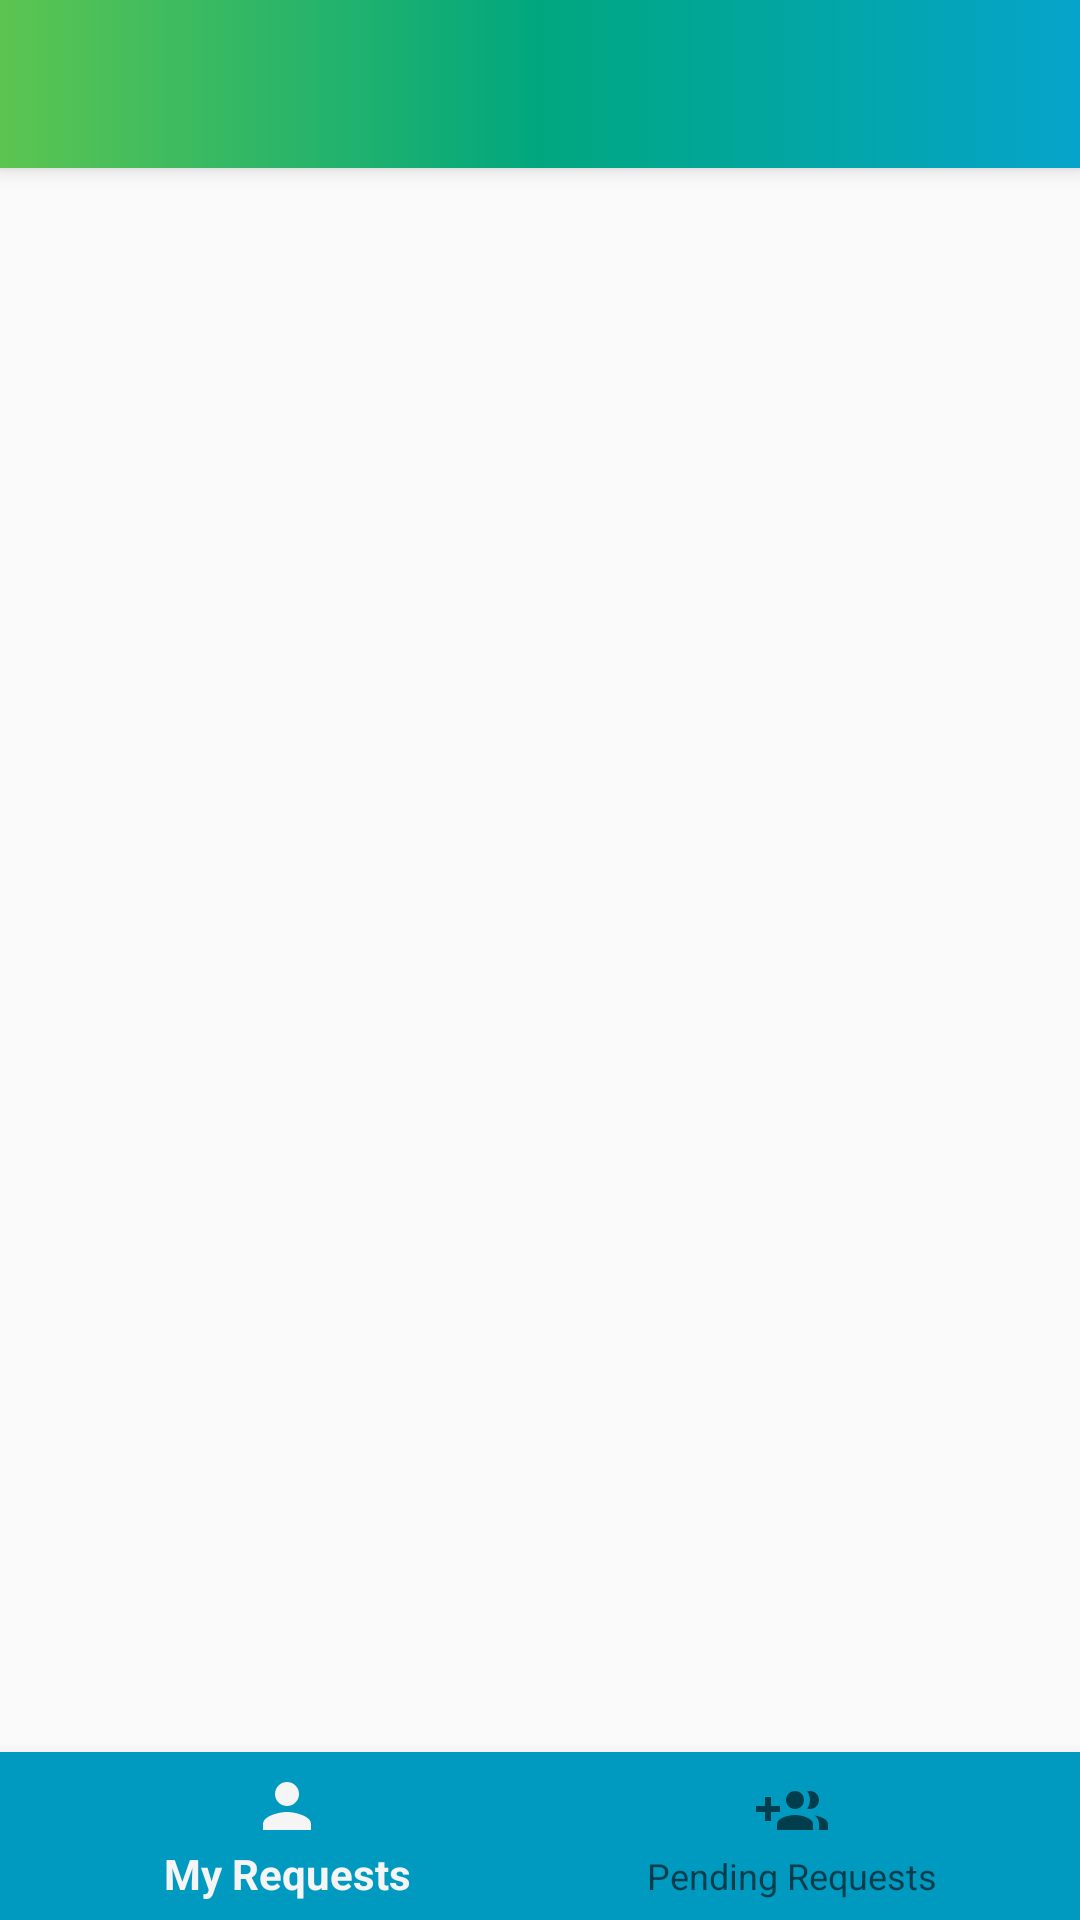

Reconstruct the res/layout file that produces this screen, plus the resources it refers to.
<!-- AndroidManifest.xml: application theme Theme.AppCompat.Light.NoActionBar -->
<!-- res/layout/activity_request_notifications.xml -->
<?xml version="1.0" encoding="utf-8"?>
<android.support.design.widget.CoordinatorLayout xmlns:android="http://schemas.android.com/apk/res/android"
    xmlns:app="http://schemas.android.com/apk/res-auto"
    xmlns:tools="http://schemas.android.com/tools"
    android:layout_width="match_parent"
    android:layout_height="match_parent"
    tools:context=".Requests.RequestNotifications">

    <android.support.design.widget.AppBarLayout
        android:layout_width="match_parent"
        android:layout_height="wrap_content"
        android:theme="@style/AppBarOverlay">

        <android.support.v7.widget.Toolbar
            android:id="@+id/toolbar_requestnotification"
            android:layout_width="match_parent"
            android:layout_height="?attr/actionBarSize"
            android:layout_gravity="left"
            android:background="@drawable/app_bar_gradient"
            android:elevation="4dp"
            android:gravity="left"
            app:popupTheme="@style/PopupOverlay"
            app:titleTextColor="#FFFFFF" />

    </android.support.design.widget.AppBarLayout>

    <include layout="@layout/content_request_notifications" />



</android.support.design.widget.CoordinatorLayout>
<!-- res/layout/content_request_notifications.xml (included above) -->
<?xml version="1.0" encoding="utf-8"?>
<android.support.constraint.ConstraintLayout xmlns:android="http://schemas.android.com/apk/res/android"
    xmlns:app="http://schemas.android.com/apk/res-auto"
    xmlns:tools="http://schemas.android.com/tools"
    android:layout_width="match_parent"
    android:layout_height="match_parent"
    app:layout_behavior="@string/appbar_scrolling_view_behavior"
    tools:context=".Requests.RequestNotifications"
    tools:showIn="@layout/activity_request_notifications">

    <FrameLayout
        android:id="@+id/request_frame"
        android:layout_width="0dp"
        android:layout_height="0dp"
        app:layout_behavior="@string/appbar_scrolling_view_behavior"
        app:layout_constraintBottom_toTopOf="@+id/navigationView"
        app:layout_constraintEnd_toEndOf="parent"
        app:layout_constraintStart_toStartOf="parent"
        app:layout_constraintTop_toTopOf="parent" />

    <android.support.design.widget.BottomNavigationView
        android:id="@+id/navigationView"
        android:layout_width="match_parent"
        android:layout_height="wrap_content"
        app:layout_constraintBottom_toBottomOf="parent"
        app:layout_constraintLeft_toLeftOf="parent"
        android:background="@color/button"
        app:layout_constraintRight_toRightOf="parent"
        app:menu="@menu/navigation"/>

</android.support.constraint.ConstraintLayout>
<!-- resources referenced by this layout -->
<resources>
  <color name="button">#009ac0</color>
  <!-- drawable app_bar_gradient (drawable) -->
  <selector xmlns:android="http://schemas.android.com/apk/res/android">
      
      <item>
          <layer-list>
              <item>
                  <shape>
                      <gradient
                          android:startColor="#5CC550"
                          android:endColor="#05A4CB"
                          android:type="linear"
                          android:centerColor="#00A77E"
                          android:gradientRadius="500"
                          />
                  </shape>
              </item>
          </layer-list>
      </item>
  </selector>
  <style name="AppBarOverlay" parent="ThemeOverlay.AppCompat.Dark.ActionBar" />
  <style name="PopupOverlay" parent="ThemeOverlay.AppCompat.Light" />
</resources>
